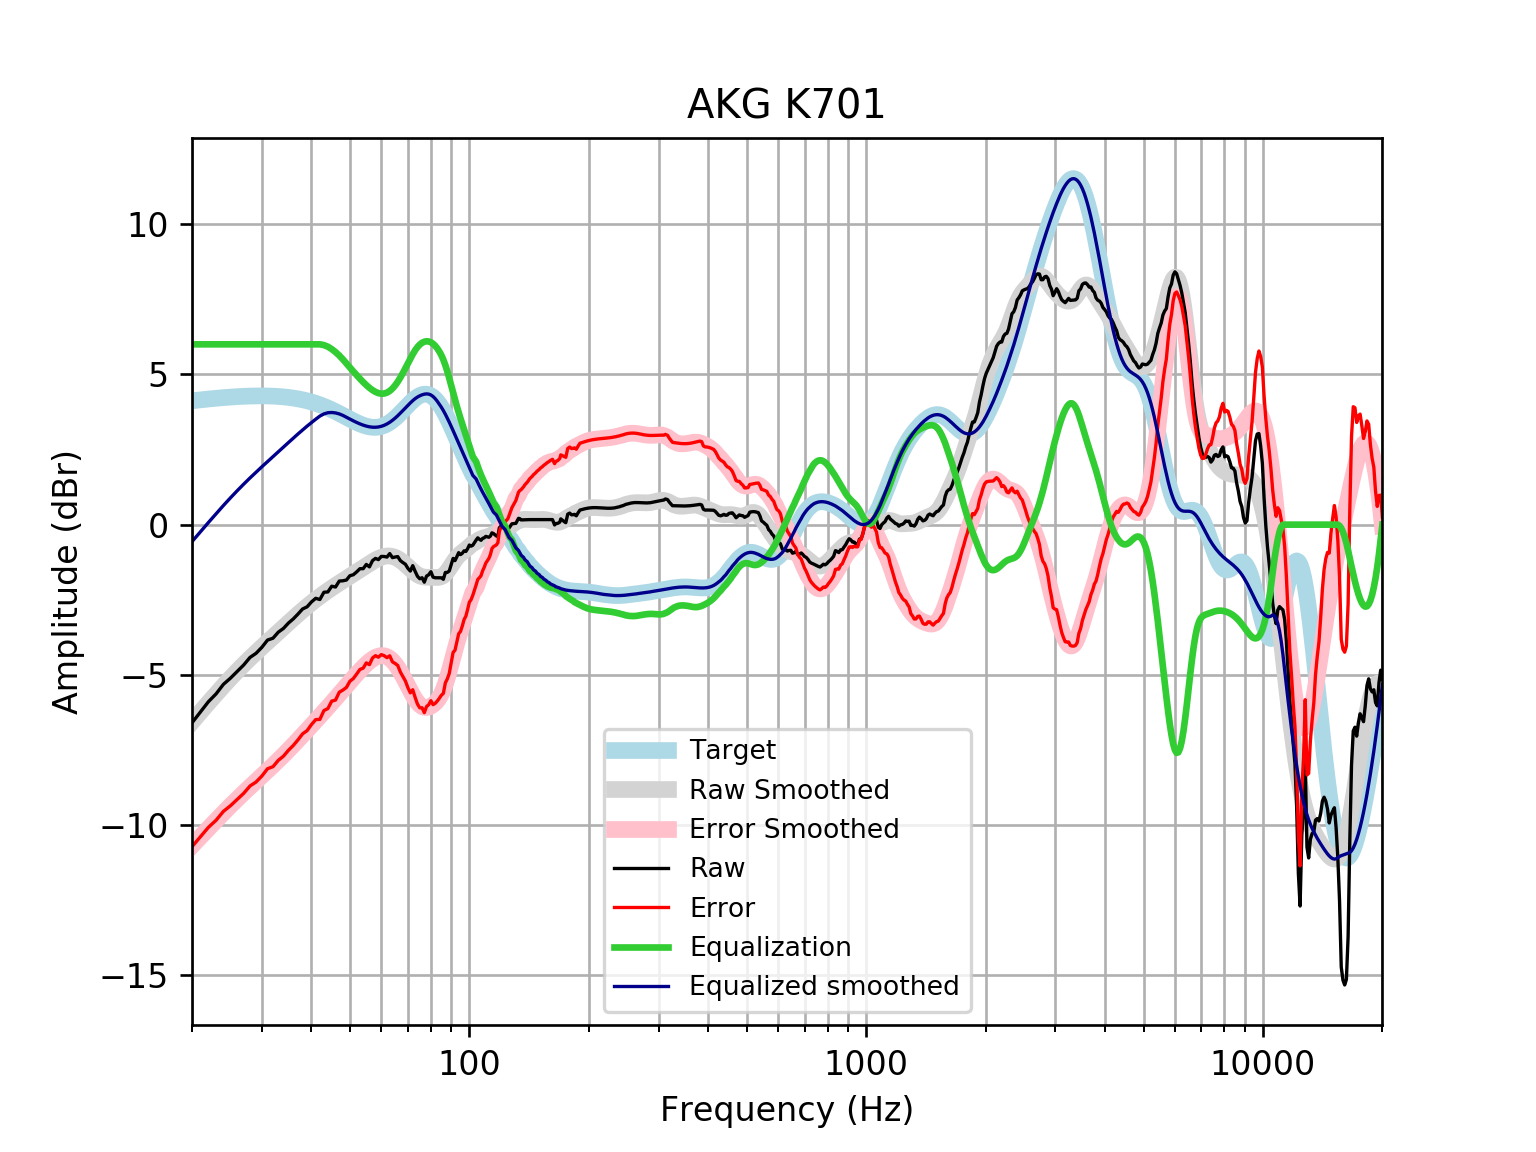

The file beside this chart, header and first rows:
frequency, raw, error, smoothed, error_smoothed, equalization, equalized_raw, equalized_smoothed, target
20, -6.595, -10.72, -6.565, -10.69, 6, -0.595, -0.5651, 4.121
21, -6.235, -10.39, -6.238, -10.39, 6.0, -0.2353, -0.2377, 4.152
22, -5.891, -10.07, -5.928, -10.11, 6.0, 0.109, 0.07186, 4.18
23, -5.631, -9.836, -5.637, -9.842, 6.0, 0.3688, 0.3634, 4.205
24, -5.314, -9.541, -5.363, -9.59, 6, 0.6861, 0.637, 4.227
25, -5.109, -9.353, -5.108, -9.353, 6.0, 0.8914, 0.8917, 4.245
26, -4.885, -9.145, -4.872, -9.131, 6, 1.115, 1.128, 4.259
27, -4.669, -8.939, -4.652, -8.922, 6.0, 1.331, 1.348, 4.271
28, -4.419, -8.697, -4.447, -8.726, 6, 1.581, 1.553, 4.278
29, -4.282, -8.565, -4.255, -8.538, 6, 1.718, 1.745, 4.283
30, -4.082, -8.365, -4.074, -8.358, 6.0, 1.918, 1.926, 4.284
31, -3.841, -8.122, -3.902, -8.183, 6, 2.159, 2.098, 4.281
32, -3.779, -8.054, -3.736, -8.011, 6.0, 2.221, 2.264, 4.275
33, -3.578, -7.843, -3.576, -7.841, 6.0, 2.422, 2.424, 4.265
34, -3.453, -7.705, -3.42, -7.671, 6, 2.547, 2.58, 4.251
35, -3.275, -7.508, -3.269, -7.502, 6, 2.725, 2.731, 4.233
36, -3.136, -7.347, -3.122, -7.333, 6, 2.864, 2.878, 4.211
37, -2.974, -7.16, -2.982, -7.166, 6, 3.026, 3.018, 4.185
38, -2.806, -6.961, -2.848, -7.002, 6, 3.194, 3.152, 4.155
39, -2.735, -6.855, -2.722, -6.84, 6, 3.265, 3.278, 4.12
40, -2.572, -6.652, -2.603, -6.682, 6, 3.428, 3.397, 4.08
41, -2.451, -6.488, -2.492, -6.528, 6, 3.549, 3.508, 4.037
42, -2.492, -6.48, -2.388, -6.375, 6, 3.508, 3.612, 3.989
43, -2.25, -6.187, -2.29, -6.225, 5.974, 3.724, 3.684, 3.937
44, -2.239, -6.12, -2.197, -6.077, 5.921, 3.682, 3.723, 3.881
45, -2.049, -5.872, -2.109, -5.93, 5.841, 3.792, 3.732, 3.823
46, -2.076, -5.838, -2.025, -5.785, 5.742, 3.666, 3.717, 3.762
47, -1.878, -5.577, -1.944, -5.642, 5.628, 3.75, 3.684, 3.7
48, -1.868, -5.504, -1.866, -5.501, 5.501, 3.633, 3.635, 3.636
49, -1.843, -5.417, -1.791, -5.363, 5.363, 3.52, 3.572, 3.574
50, -1.699, -5.211, -1.717, -5.229, 5.229, 3.53, 3.512, 3.512
51, -1.667, -5.121, -1.645, -5.099, 5.099, 3.432, 3.454, 3.454
52, -1.572, -4.972, -1.574, -4.974, 4.974, 3.401, 3.4, 3.4
53, -1.466, -4.817, -1.503, -4.855, 4.855, 3.389, 3.352, 3.351
54, -1.466, -4.775, -1.432, -4.744, 4.744, 3.278, 3.311, 3.31
55, -1.325, -4.601, -1.363, -4.642, 4.642, 3.317, 3.279, 3.276
56, -1.405, -4.658, -1.297, -4.552, 4.552, 3.146, 3.255, 3.253
57, -1.199, -4.438, -1.233, -4.476, 4.476, 3.277, 3.242, 3.239
58, -1.124, -4.361, -1.176, -4.416, 4.416, 3.292, 3.24, 3.237
59, -1.164, -4.41, -1.126, -4.376, 4.376, 3.212, 3.25, 3.246
60, -1.057, -4.325, -1.085, -4.357, 4.357, 3.3, 3.272, 3.268
61, -1.061, -4.362, -1.057, -4.363, 4.363, 3.302, 3.305, 3.301
62, -1.079, -4.425, -1.042, -4.393, 4.393, 3.314, 3.35, 3.346
63, -0.9628, -4.365, -1.042, -4.448, 4.448, 3.486, 3.406, 3.402
64, -1.098, -4.565, -1.058, -4.529, 4.529, 3.431, 3.471, 3.468
65, -1.078, -4.619, -1.087, -4.632, 4.632, 3.554, 3.545, 3.542
66, -1.063, -4.686, -1.13, -4.755, 4.755, 3.691, 3.625, 3.622
67, -1.196, -4.904, -1.185, -4.894, 4.894, 3.698, 3.709, 3.707
68, -1.262, -5.058, -1.249, -5.045, 5.045, 3.783, 3.796, 3.796
69, -1.319, -5.202, -1.32, -5.204, 5.204, 3.886, 3.884, 3.884
70, -1.453, -5.424, -1.395, -5.365, 5.365, 3.912, 3.97, 3.97
71, -1.545, -5.597, -1.471, -5.522, 5.522, 3.977, 4.051, 4.053
72, -1.365, -5.493, -1.544, -5.67, 5.67, 4.305, 4.126, 4.128
73, -1.553, -5.748, -1.609, -5.801, 5.801, 4.249, 4.192, 4.195
74, -1.718, -5.969, -1.664, -5.912, 5.909, 4.191, 4.245, 4.251
75, -1.8, -6.096, -1.705, -5.996, 5.992, 4.191, 4.287, 4.295
76, -1.767, -6.093, -1.731, -6.052, 6.051, 4.283, 4.32, 4.325
77, -1.914, -6.255, -1.745, -6.082, 6.087, 4.173, 4.342, 4.341
78, -1.713, -6.054, -1.751, -6.087, 6.101, 4.388, 4.351, 4.34
79, -1.667, -5.991, -1.751, -6.071, 6.095, 4.428, 4.343, 4.324
... 553 more rows
